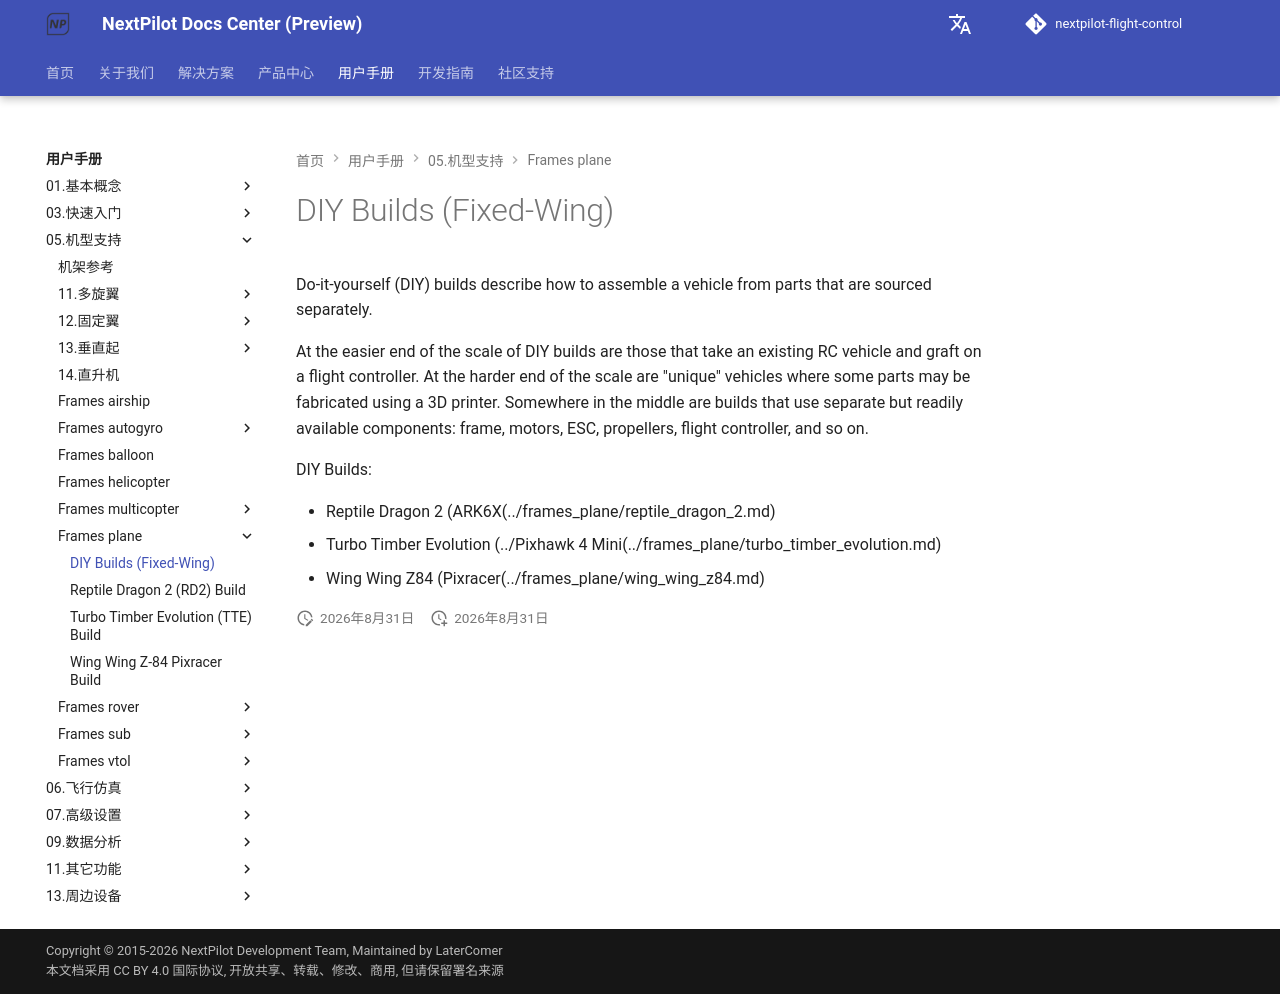

repository: nextpilot/nextpilot-flight-control · page: en/manual/05.机型支持/frames_plane/diy_builds.html · generator: mkdocs

# DIY Builds (Fixed-Wing)

Do-it-yourself (DIY) builds describe how to assemble a vehicle from parts that are sourced separately.

At the easier end of the scale of DIY builds are those that take an existing RC vehicle and graft on a flight controller.
At the harder end of the scale are "unique" vehicles where some parts may be fabricated using a 3D printer.
Somewhere in the middle are builds that use separate but readily available components: frame, motors, ESC, propellers, flight controller, and so on.

DIY Builds:

- Reptile Dragon 2 (ARK6X(../frames_plane/reptile_dragon_2.md)
- Turbo Timber Evolution (../Pixhawk 4 Mini(../frames_plane/turbo_timber_evolution.md)
- Wing Wing Z84 (Pixracer(../frames_plane/wing_wing_z84.md)
